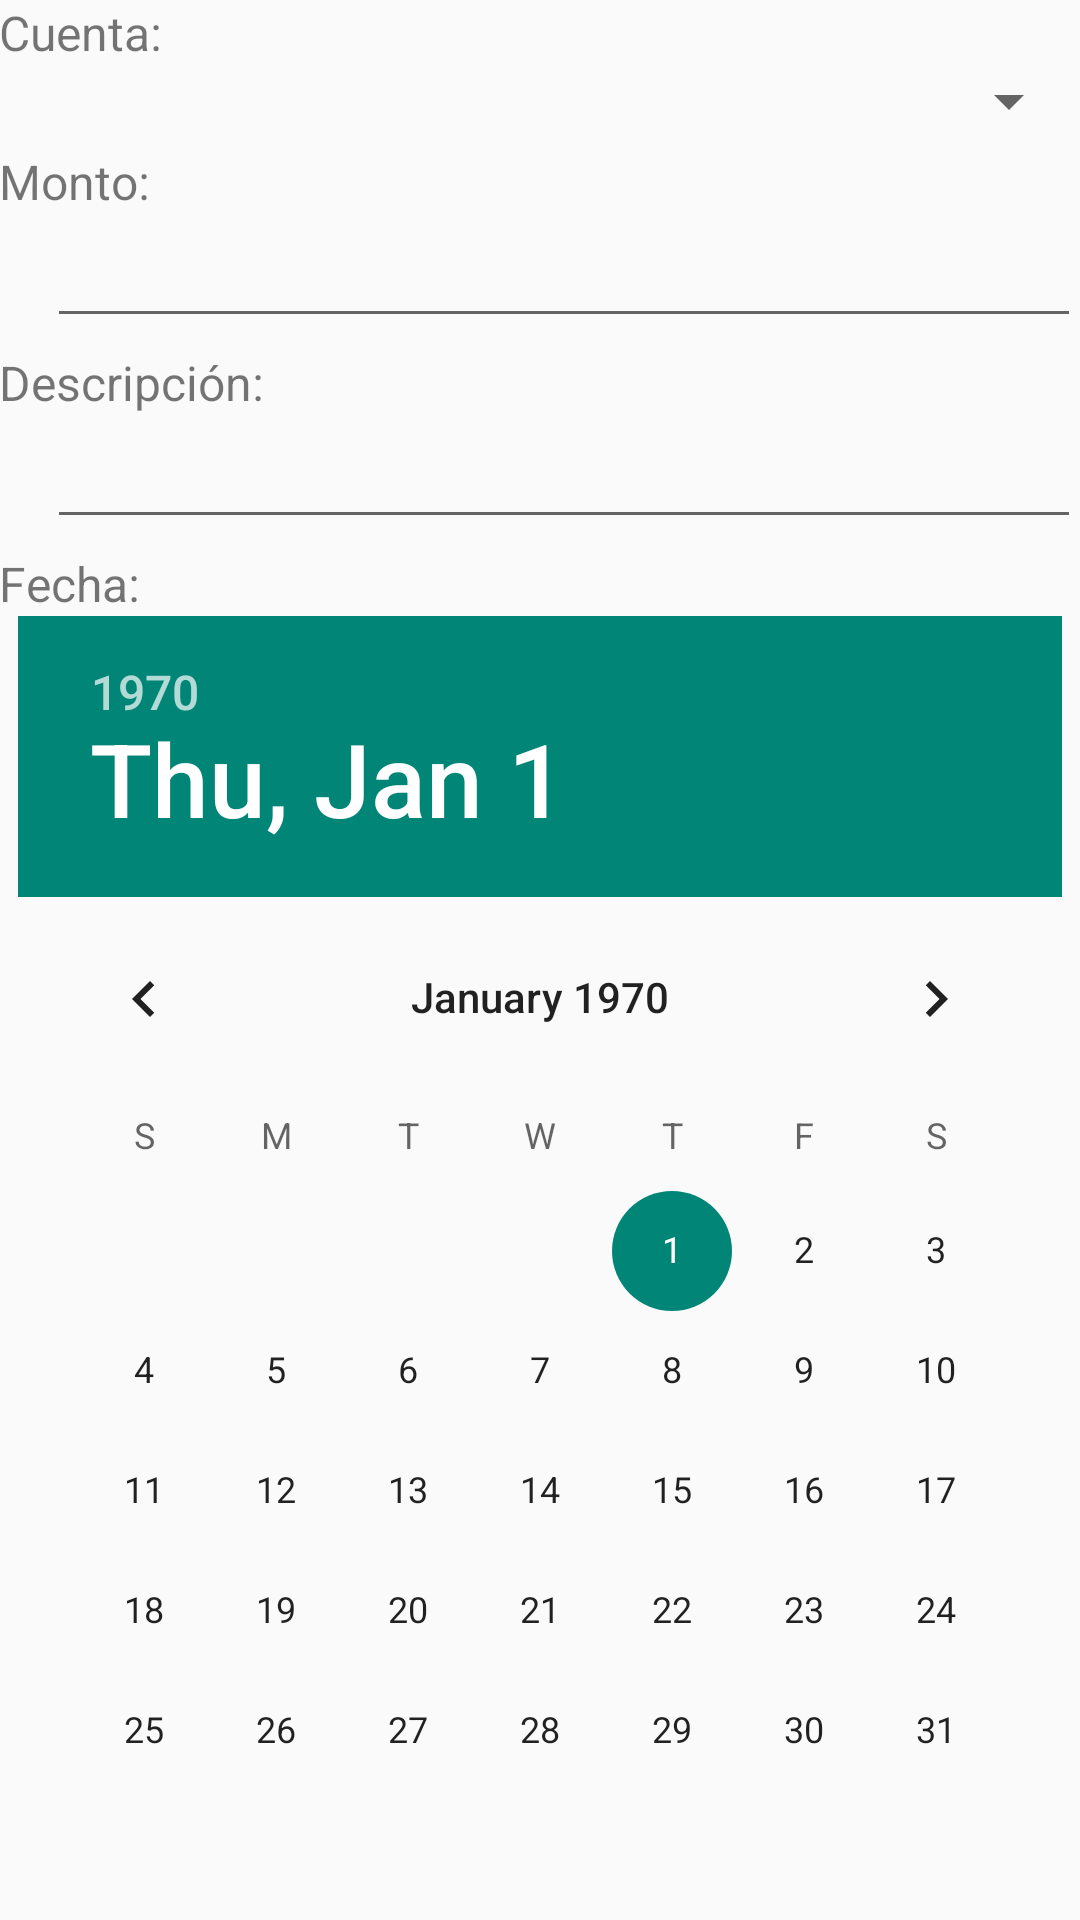

Android layout source for this screen:
<!-- AndroidManifest.xml: application theme AppTheme -->
<!-- res/layout/activity_edit_registro.xml -->
<LinearLayout xmlns:android="http://schemas.android.com/apk/res/android"
    xmlns:tools="http://schemas.android.com/tools" android:layout_width="match_parent"
    android:layout_height="match_parent" android:paddingLeft="@dimen/activity_horizontal_margin"
    android:paddingRight="@dimen/activity_horizontal_margin"
    android:paddingTop="@dimen/activity_vertical_margin"
    android:paddingBottom="@dimen/activity_vertical_margin"
    android:orientation="vertical"
    tools:context="com.menjivar.android.ingresosgastos.EditRubroActivity">

    <TextView
        android:id="@+id/label_cuenta"
        android:text="Cuenta: "
        android:layout_width="wrap_content"
        android:layout_height="wrap_content"
        android:textSize="16sp"
        />

    <Spinner
        android:id="@+id/entry_cuentaSpinner"
        android:layout_width="match_parent"
        android:layout_height="wrap_content"
        android:layout_marginLeft="16dp"
        android:layout_marginBottom="4dp"
        />

    <TextView
        android:id="@+id/label_money"
        android:text="Monto: "
        android:layout_width="wrap_content"
        android:layout_height="wrap_content"
        android:textSize="16sp"
        />

    <EditText
        android:id="@+id/entry_moneyField"
        android:layout_width="match_parent"
        android:layout_height="wrap_content"
        android:layout_marginLeft="16dp"
        android:layout_marginBottom="4dp"
        android:inputType="numberDecimal" />

    <TextView
        android:id="@+id/label_description"
        android:text="Descripción: "
        android:textSize="16sp"
        android:layout_width="wrap_content"
        android:layout_height="wrap_content"
        />

    <EditText
        android:id="@+id/entry_descriptionField"
        android:layout_width="match_parent"
        android:layout_height="wrap_content"
        android:layout_marginLeft="16dp"
        android:layout_marginBottom="4dp"
        android:inputType="textCapSentences|textMultiLine" />

    <TextView
        android:id="@+id/label_date"
        android:text="Fecha: "
        android:textSize="16sp"
        android:layout_width="wrap_content"
        android:layout_height="wrap_content"
        />

    <DatePicker
        android:id="@+id/entry_datePicker"
        android:layout_width="wrap_content"
        android:layout_height="wrap_content"
        android:layout_gravity="center_horizontal"
        android:calendarViewShown="false"
        android:spinnersShown="true"
        android:minDate="01/01/2014" />

</LinearLayout>
<!-- resources referenced by this layout -->
<resources>
  <style name="AppTheme" parent="Theme.AppCompat.Light.DarkActionBar">
          
          <item name="itemCardStyle">@style/CardItem</item>
      </style>
  <style name="CardItem" parent="CardView.Light">
          <item name="cardCornerRadius">4dp</item>
      </style>
</resources>
